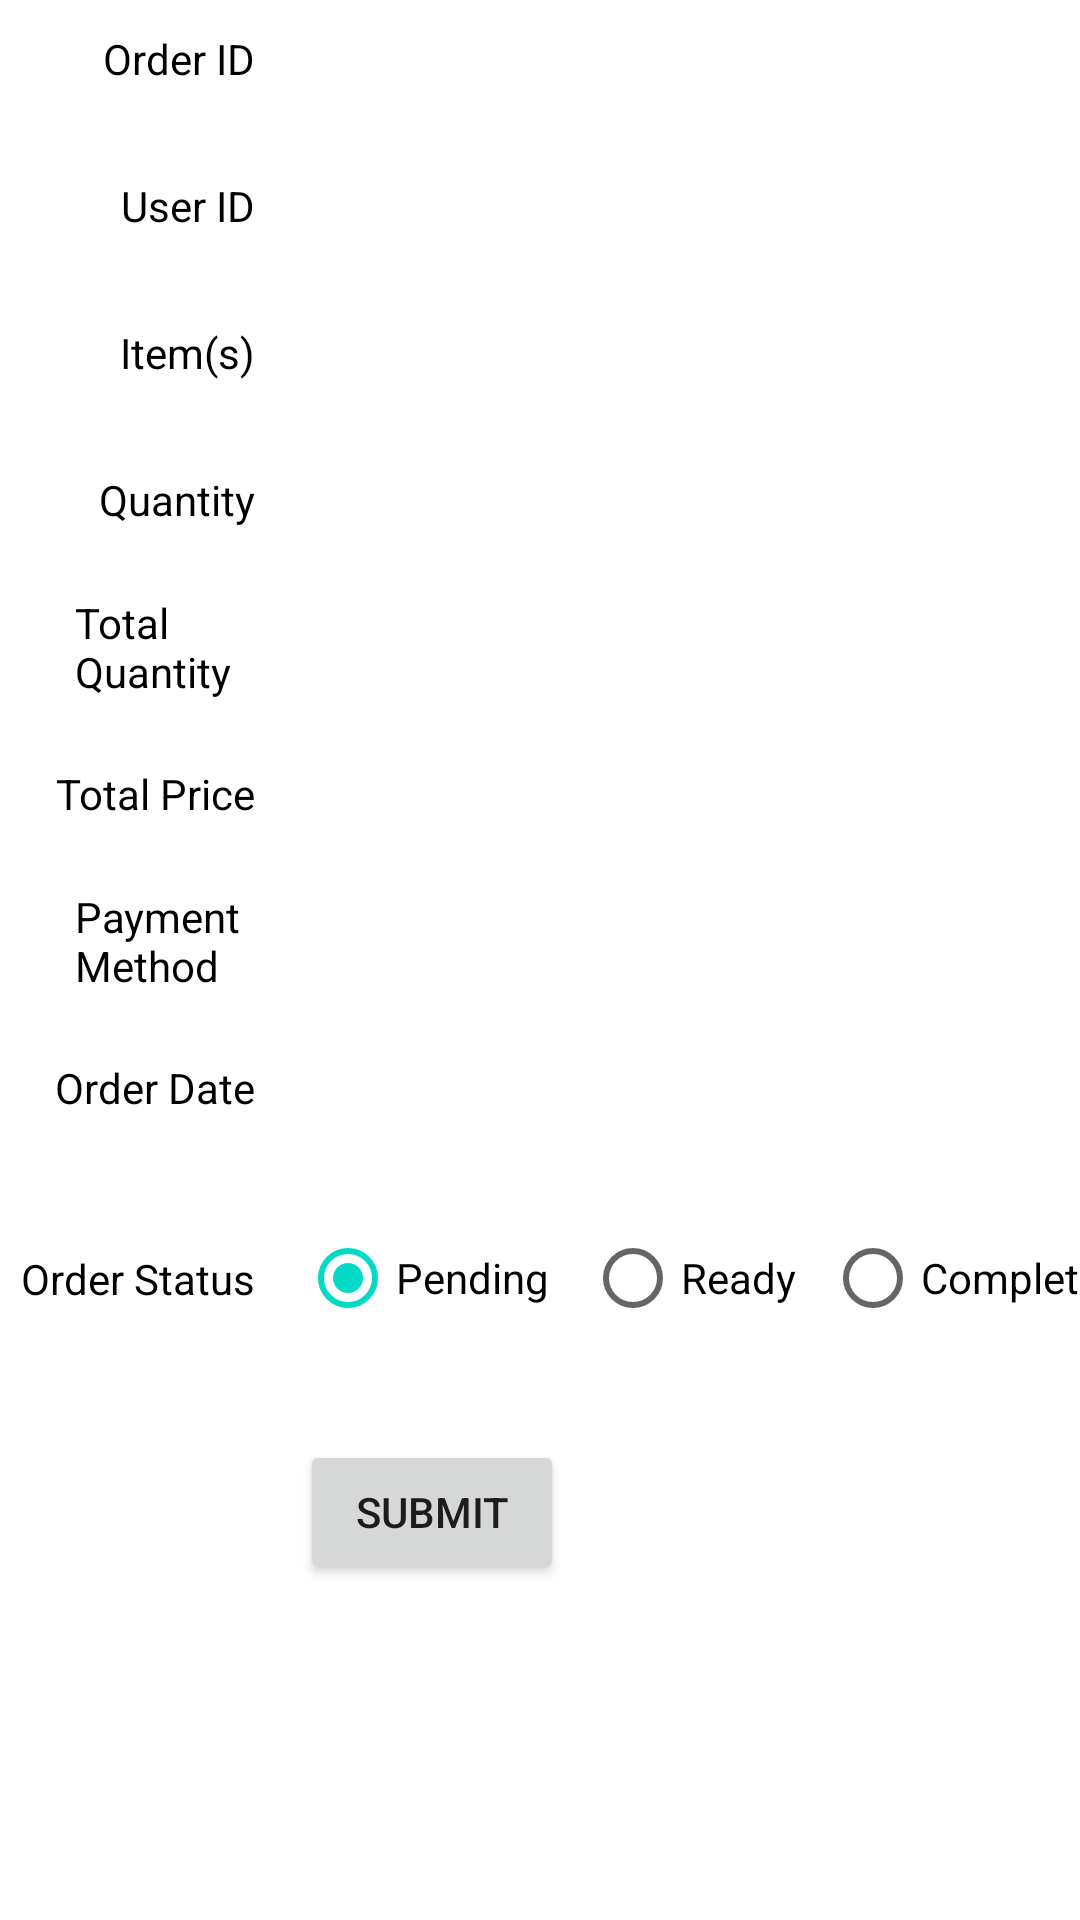

Android layout source for this screen:
<!-- AndroidManifest.xml: application theme Theme.FoodOrderingStaffApp -->
<!-- res/layout/fragment_order_detail.xml -->
<?xml version="1.0" encoding="utf-8"?>
<androidx.constraintlayout.widget.ConstraintLayout xmlns:android="http://schemas.android.com/apk/res/android"
    xmlns:app="http://schemas.android.com/apk/res-auto"
    xmlns:tools="http://schemas.android.com/tools"
    android:layout_width="match_parent"
    android:layout_height="match_parent"
    tools:context=".OrderDetailFragment">

    <androidx.constraintlayout.widget.Guideline
        android:id="@+id/guideline2"
        android:layout_width="wrap_content"
        android:layout_height="wrap_content"
        android:orientation="vertical"
        app:layout_constraintGuide_begin="90dp" />

    <TextView
        android:id="@+id/txtOrderID"
        android:layout_width="wrap_content"
        android:layout_height="wrap_content"
        android:layout_marginStart="10dp"
        android:layout_marginTop="10dp"
        android:textColor="@color/black"
        app:layout_constraintStart_toStartOf="@+id/guideline2"
        app:layout_constraintTop_toTopOf="parent"
        tools:text="XXXX" />

    <TextView
        android:id="@+id/txtItem"
        android:layout_width="wrap_content"
        android:layout_height="wrap_content"
        android:layout_marginStart="10dp"
        android:layout_marginTop="30dp"
        android:textColor="@color/black"
        app:layout_constraintStart_toStartOf="@+id/guideline2"
        app:layout_constraintTop_toBottomOf="@+id/txtUserId"
        tools:text="XXXX, XXXXX, XXXX" />

    <TextView
        android:id="@+id/txtQuantity"
        android:layout_width="wrap_content"
        android:layout_height="wrap_content"
        android:layout_marginStart="10dp"
        android:layout_marginTop="30dp"
        android:textColor="@color/black"
        app:layout_constraintStart_toStartOf="@+id/guideline2"
        app:layout_constraintTop_toBottomOf="@+id/txtItem"
        tools:text="XXX,XXX,XXX" />

    <TextView
        android:id="@+id/txtTotalQuantity"
        android:layout_width="wrap_content"
        android:layout_height="wrap_content"
        android:layout_marginStart="10dp"
        android:layout_marginTop="30dp"
        android:textColor="@color/black"
        app:layout_constraintStart_toStartOf="@+id/guideline2"
        app:layout_constraintTop_toBottomOf="@+id/txtQuantity"
        tools:text="XXX" />

    <TextView
        android:id="@+id/txtTotalPrice"
        android:layout_width="wrap_content"
        android:layout_height="wrap_content"
        android:layout_marginStart="10dp"
        android:layout_marginTop="30dp"
        android:textColor="@color/black"
        app:layout_constraintStart_toStartOf="@+id/guideline2"
        app:layout_constraintTop_toBottomOf="@+id/txtTotalQuantity"
        tools:text="XXX.XX" />

    <TextView
        android:id="@+id/txtPayMethod"
        android:layout_width="wrap_content"
        android:layout_height="wrap_content"
        android:layout_marginStart="10dp"
        android:layout_marginTop="30dp"
        android:textColor="@color/black"
        app:layout_constraintStart_toStartOf="@+id/guideline2"
        app:layout_constraintTop_toBottomOf="@+id/txtTotalPrice"
        tools:text="XXXXXXXXX" />

    <TextView
        android:id="@+id/txtDate"
        android:layout_width="wrap_content"
        android:layout_height="wrap_content"
        android:layout_marginStart="10dp"
        android:layout_marginTop="30dp"
        android:textColor="@color/black"
        app:layout_constraintStart_toStartOf="@+id/guideline2"
        app:layout_constraintTop_toBottomOf="@+id/txtPayMethod"
        tools:text="XX/XX/XXXX" />

    <RadioGroup
        android:id="@+id/orderStatusRG"
        android:layout_width="wrap_content"
        android:layout_height="wrap_content"
        android:layout_marginStart="10dp"
        android:layout_marginTop="30dp"
        android:checkedButton="@id/rbPending"
        android:orientation="horizontal"
        app:layout_constraintStart_toStartOf="@+id/guideline2"
        app:layout_constraintTop_toBottomOf="@+id/txtDate">

        <RadioButton
            android:id="@+id/rbPending"
            android:layout_width="match_parent"
            android:layout_height="wrap_content"
            android:width="95dp"
            android:text="@string/pending" />

        <RadioButton
            android:id="@+id/rbReady"
            android:layout_width="match_parent"
            android:layout_height="wrap_content"
            android:width="80dp"
            android:text="@string/ready" />

        <RadioButton
            android:id="@+id/rbCompleted"
            android:layout_width="match_parent"
            android:layout_height="wrap_content"
            android:text="@string/completed" />
    </RadioGroup>

    <Button
        android:id="@+id/btnSubmit"
        android:layout_width="wrap_content"
        android:layout_height="wrap_content"
        android:layout_marginStart="10dp"
        android:layout_marginTop="30dp"
        android:text="@string/submit"
        app:layout_constraintStart_toStartOf="@+id/guideline2"
        app:layout_constraintTop_toBottomOf="@+id/orderStatusRG" />

    <TextView
        android:id="@+id/textView17"
        android:layout_width="wrap_content"
        android:layout_height="wrap_content"
        android:layout_marginEnd="5dp"
        android:text="Order ID"
        android:textColor="@color/black"
        app:layout_constraintBottom_toBottomOf="@+id/txtOrderID"
        app:layout_constraintEnd_toStartOf="@+id/guideline2"
        app:layout_constraintTop_toTopOf="@+id/txtOrderID" />

    <TextView
        android:id="@+id/textView18"
        android:layout_width="wrap_content"
        android:layout_height="wrap_content"
        android:layout_marginEnd="5dp"
        android:text="Item(s)"
        android:textColor="@color/black"
        app:layout_constraintBottom_toBottomOf="@+id/txtItem"
        app:layout_constraintEnd_toStartOf="@+id/guideline2"
        app:layout_constraintTop_toTopOf="@+id/txtItem" />

    <TextView
        android:id="@+id/textView19"
        android:layout_width="wrap_content"
        android:layout_height="wrap_content"
        android:layout_marginEnd="5dp"
        android:text="Quantity"
        android:textColor="@color/black"
        app:layout_constraintBottom_toBottomOf="@+id/txtQuantity"
        app:layout_constraintEnd_toStartOf="@+id/guideline2"
        app:layout_constraintTop_toTopOf="@+id/txtQuantity" />

    <TextView
        android:id="@+id/textView20"
        android:layout_width="60dp"
        android:layout_height="wrap_content"
        android:layout_marginEnd="5dp"
        android:text="Total Quantity"
        android:textColor="@color/black"
        app:layout_constraintBottom_toBottomOf="@+id/txtTotalQuantity"
        app:layout_constraintEnd_toStartOf="@+id/guideline2"
        app:layout_constraintTop_toTopOf="@+id/txtTotalQuantity" />

    <TextView
        android:id="@+id/textView21"
        android:layout_width="wrap_content"
        android:layout_height="wrap_content"
        android:layout_marginEnd="5dp"
        android:text="Total Price"
        android:textColor="@color/black"
        app:layout_constraintBottom_toBottomOf="@+id/txtTotalPrice"
        app:layout_constraintEnd_toStartOf="@+id/guideline2"
        app:layout_constraintTop_toTopOf="@+id/txtTotalPrice"
        app:layout_constraintVertical_bias="0.0" />

    <TextView
        android:id="@+id/textView22"
        android:layout_width="60dp"
        android:layout_height="wrap_content"
        android:layout_marginEnd="5dp"
        android:text="Payment Method"
        android:textColor="@color/black"
        app:layout_constraintBottom_toBottomOf="@+id/txtPayMethod"
        app:layout_constraintEnd_toStartOf="@+id/guideline2"
        app:layout_constraintTop_toTopOf="@+id/txtPayMethod" />

    <TextView
        android:id="@+id/textView23"
        android:layout_width="wrap_content"
        android:layout_height="wrap_content"
        android:layout_marginEnd="5dp"
        android:text="Order Date"
        android:textColor="@color/black"
        app:layout_constraintBottom_toBottomOf="@+id/txtDate"
        app:layout_constraintEnd_toStartOf="@+id/guideline2"
        app:layout_constraintTop_toTopOf="@+id/txtDate" />

    <TextView
        android:id="@+id/textView24"
        android:layout_width="wrap_content"
        android:layout_height="wrap_content"
        android:layout_marginEnd="5dp"
        android:text="Order Status"
        android:textColor="@color/black"
        app:layout_constraintBottom_toBottomOf="@+id/orderStatusRG"
        app:layout_constraintEnd_toStartOf="@+id/guideline2"
        app:layout_constraintTop_toTopOf="@+id/orderStatusRG" />

    <TextView
        android:id="@+id/txtUserId"
        android:layout_width="wrap_content"
        android:layout_height="wrap_content"
        android:layout_marginStart="10dp"
        android:layout_marginTop="30dp"
        android:textColor="@color/black"
        app:layout_constraintStart_toStartOf="@+id/guideline2"
        app:layout_constraintTop_toBottomOf="@+id/txtOrderID"
        tools:text="XXXX" />

    <TextView
        android:id="@+id/textView15"
        android:layout_width="wrap_content"
        android:layout_height="wrap_content"
        android:layout_marginEnd="5dp"
        android:text="User ID"
        android:textColor="@color/black"
        app:layout_constraintBottom_toBottomOf="@+id/txtUserId"
        app:layout_constraintEnd_toStartOf="@+id/guideline2"
        app:layout_constraintTop_toTopOf="@+id/txtUserId" />

</androidx.constraintlayout.widget.ConstraintLayout>
<!-- resources referenced by this layout -->
<resources>
  <string name="completed">Completed</string>
  <string name="pending">Pending</string>
  <string name="ready">Ready</string>
  <string name="submit">SUBMIT</string>
  <style name="Theme.FoodOrderingStaffApp" parent="Theme.MaterialComponents.DayNight.DarkActionBar">
          
          <item name="colorPrimary">@color/purple_500</item>
          <item name="colorPrimaryVariant">@color/purple_700</item>
          <item name="colorOnPrimary">@color/white</item>
          
          <item name="colorSecondary">@color/teal_200</item>
          <item name="colorSecondaryVariant">@color/teal_700</item>
          <item name="colorOnSecondary">@color/black</item>
          
          <item name="android:statusBarColor" tools:targetApi="l">?attr/colorPrimaryVariant</item>
          
      </style>
  <!-- not gathered from this repository: default colours our renderer supplied (Android Studio template values) -->
  <color name="purple_500">#FF6200EE</color>
  <color name="purple_700">#FF3700B3</color>
  <color name="teal_200">#FF03DAC5</color>
  <color name="teal_700">#FF018786</color>
  <color name="black">#FF000000</color>
  <color name="white">#FFFFFFFF</color>
</resources>
